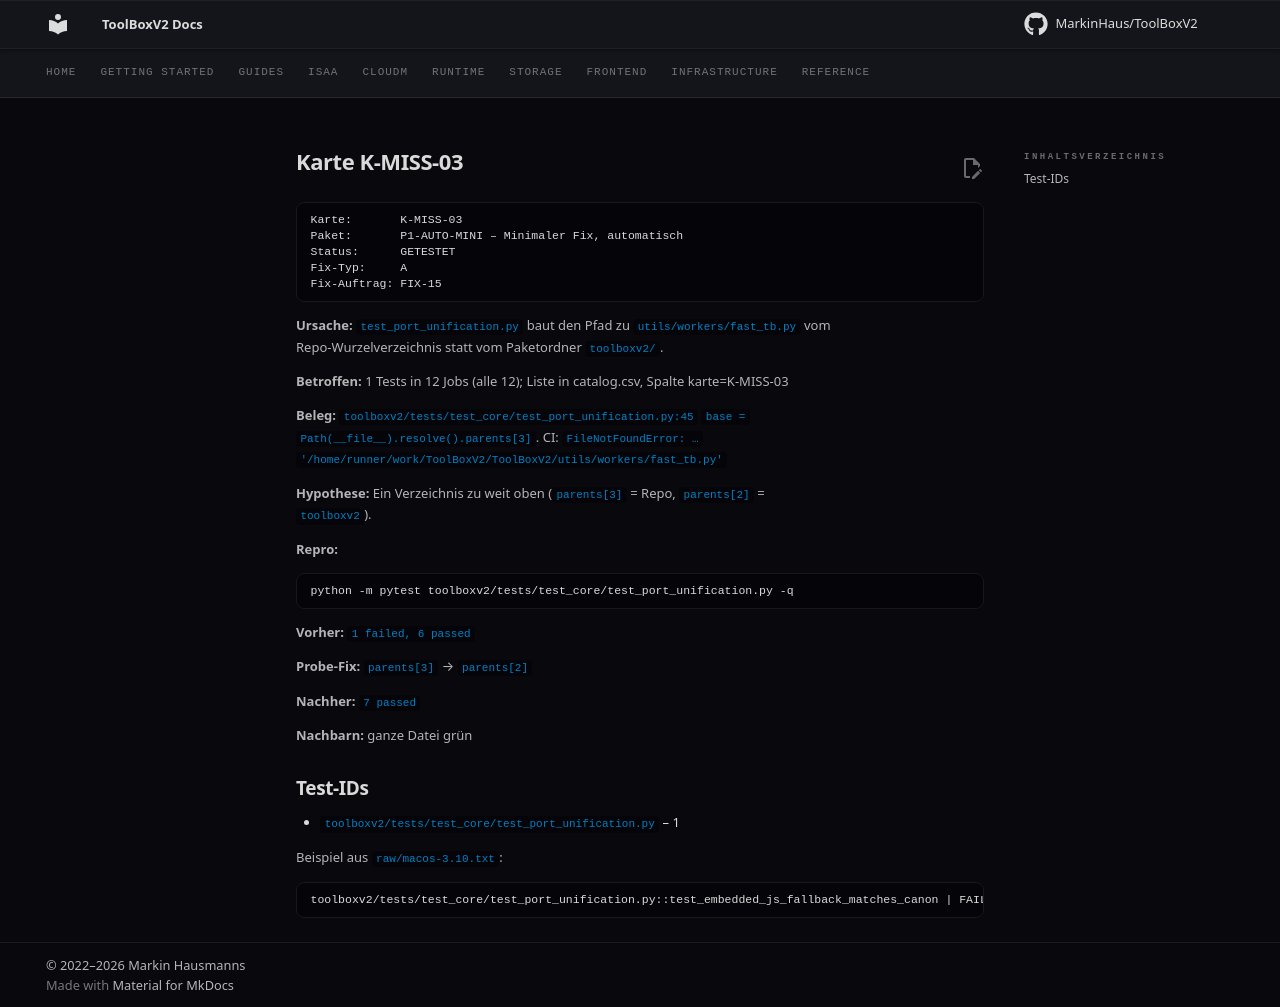

repository: MarkinHaus/ToolBoxV2 · page: devdocs/ci_analysis/cards/K-MISS-03/index.html · generator: mkdocs

# Karte K-MISS-03

```
Karte:       K-MISS-03
Paket:       P1-AUTO-MINI – Minimaler Fix, automatisch
Status:      GETESTET
Fix-Typ:     A
Fix-Auftrag: FIX-15
```

**Ursache:** `test_port_unification.py` baut den Pfad zu `utils/workers/fast_tb.py` vom Repo-Wurzelverzeichnis statt vom Paketordner `toolboxv2/`.

**Betroffen:** 1 Tests in 12 Jobs (alle 12); Liste in catalog.csv, Spalte karte=K-MISS-03

**Beleg:** `toolboxv2/tests/test_core/test_port_unification.py:45` `base = Path(__file__).resolve().parents[3]`. CI: `FileNotFoundError: … '/home/runner/work/ToolBoxV2/ToolBoxV2/utils/workers/fast_tb.py'`

**Hypothese:** Ein Verzeichnis zu weit oben (`parents[3]` = Repo, `parents[2]` = `toolboxv2`).

**Repro:**

```
python -m pytest toolboxv2/tests/test_core/test_port_unification.py -q
```

**Vorher:** `1 failed, 6 passed`

**Probe-Fix:** `parents[3]` → `parents[2]`

**Nachher:** `7 passed`

**Nachbarn:** ganze Datei grün

## Test-IDs

- `toolboxv2/tests/test_core/test_port_unification.py` – 1

Beispiel aus `raw/macos-3.10.txt`:

```
toolboxv2/tests/test_core/test_port_unification.py::test_embedded_js_fallback_matches_canon | FAILED | FileNotFoundError | [Errno 2] No such file or directory: '/Users/runner/work/ToolBoxV2/ToolBoxV2/utils/workers/fast_tb.py'
```
